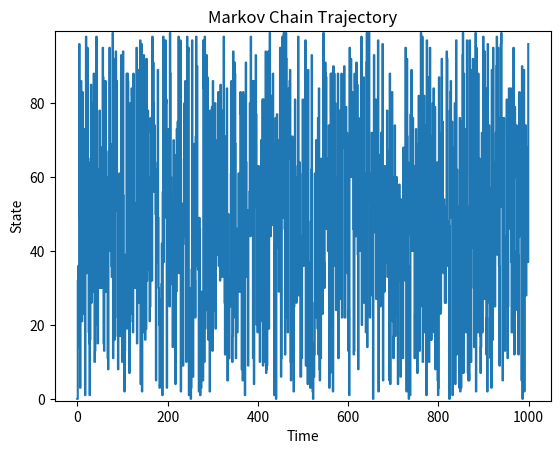

This chart was generated by the following Python code:
import numpy as np
import matplotlib.pyplot as plt

def random_stochastic_matrix(n, seed=None):
    rng = np.random.default_rng(seed)
    P = rng.random((n, n))
    P /= P.sum(axis=1, keepdims=True)
    return P

# matrice de transition 100x100
P = random_stochastic_matrix(100, seed=42)

def traj_markov(P, times):
    traj = np.zeros(times, dtype=int)
    n_states = P.shape[0]
    for t in range(1, times):
        traj[t] = np.random.choice(n_states, p=P[traj[t-1]])
    return traj

def plot_traj_markov(traj):
    import matplotlib.pyplot as plt
    plt.step(range(len(traj)), traj, where='post')
    plt.ylim(-0.5, np.max(traj)+0.5)
    plt.xlabel("Time")
    plt.ylabel("State")
    plt.title("Markov Chain Trajectory")
    plt.show()

traj = traj_markov(P, 1000)
plot_traj_markov(traj)
